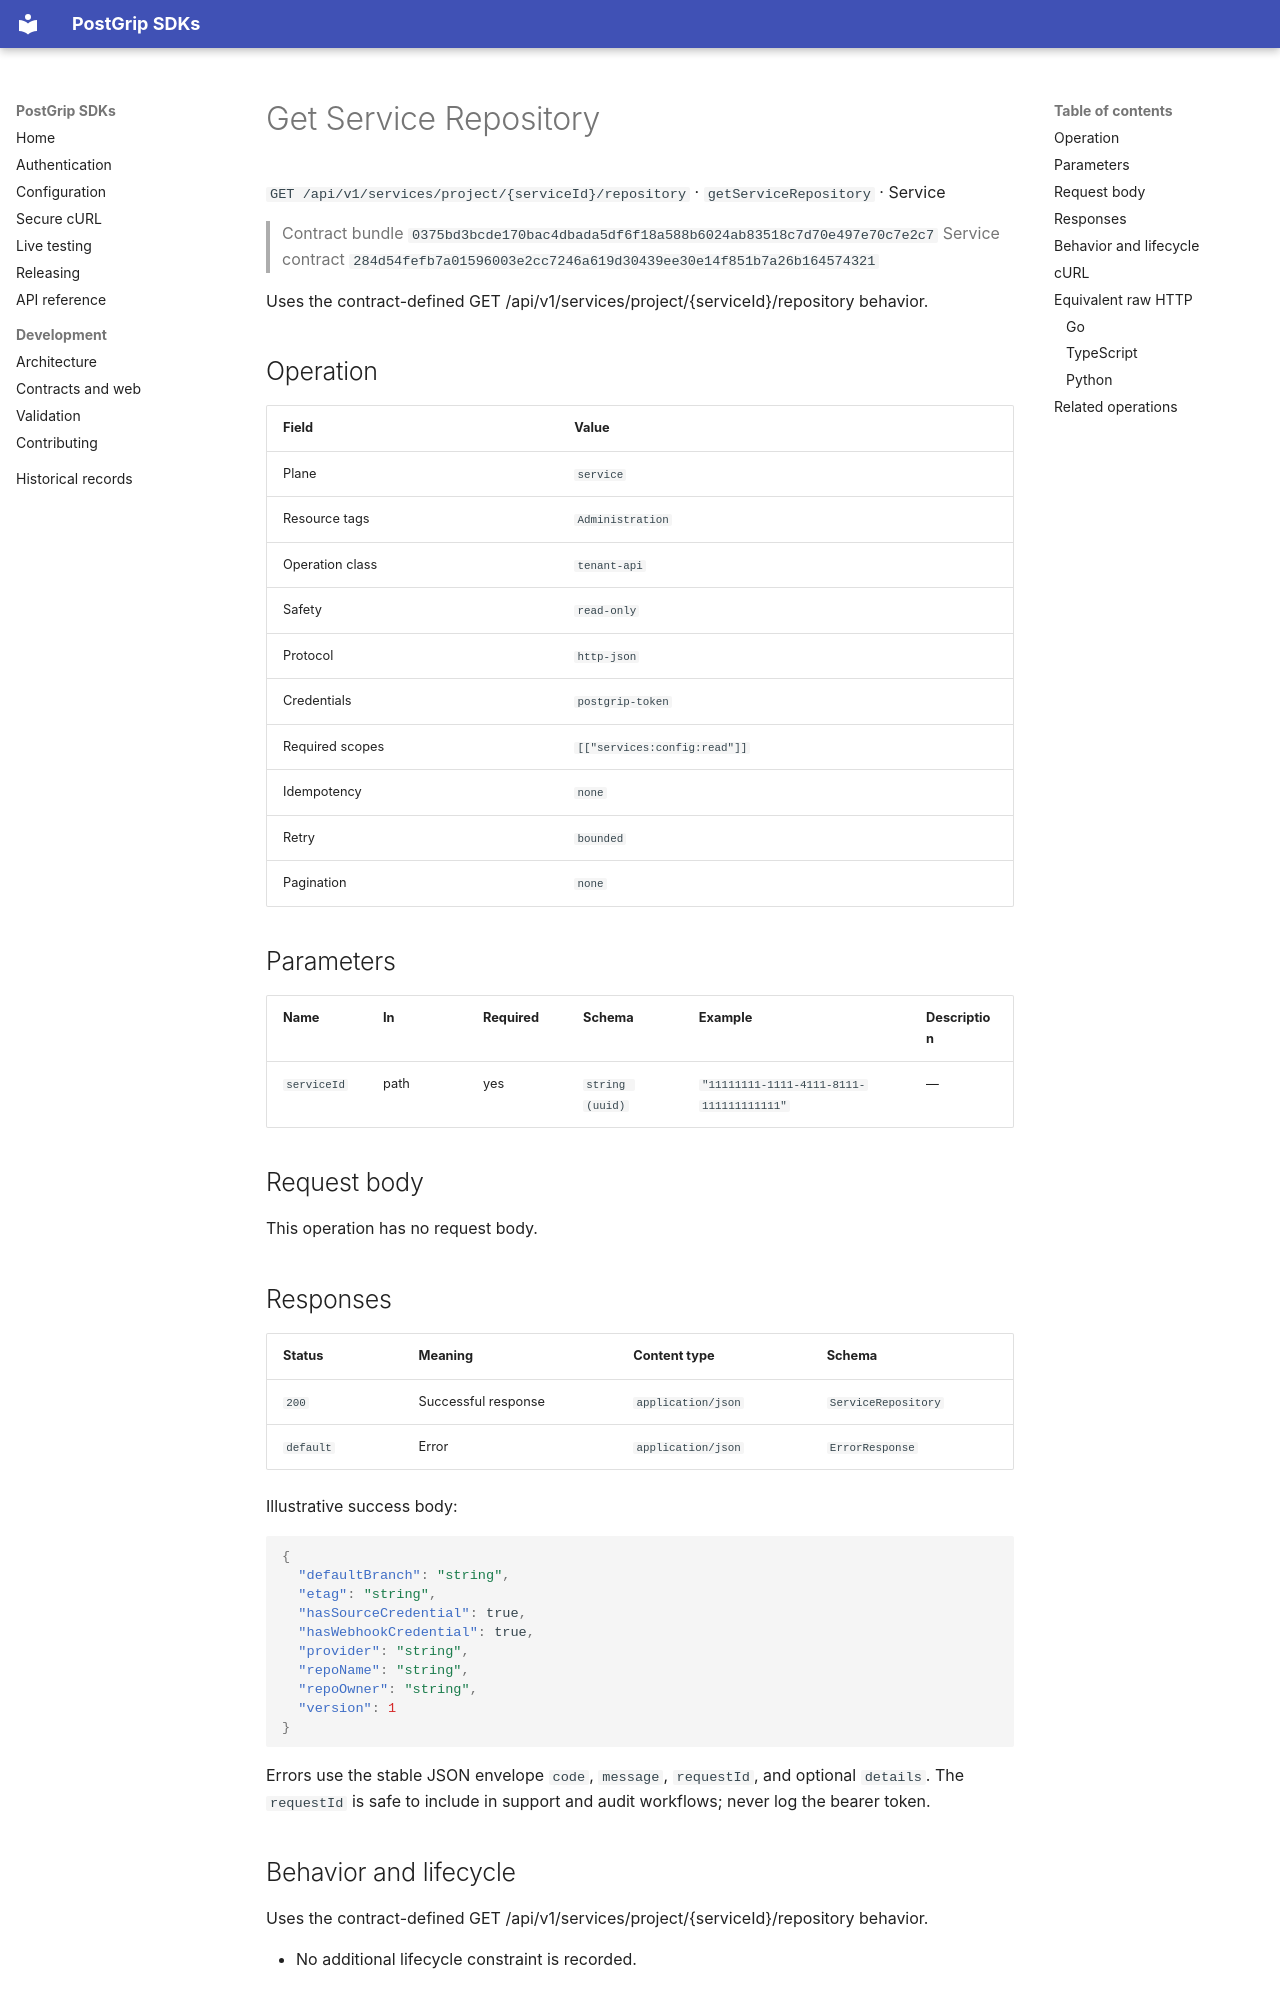

repository: postgrip-io/postgrip-sdk · page: reference/0375bd3bcde170bac4dbada5df6f18a588b6024ab83518c7d70e497e70c7e2c7/service/getServiceRepository/index.html · generator: mkdocs

# Get Service Repository

`GET /api/v1/services/project/{serviceId}/repository` · `getServiceRepository` · Service

> Contract bundle `0375bd3bcde170bac4dbada5df6f18a588b6024ab83518c7d70e497e70c7e2c7`
> Service contract `284d54fefb7a01596003e2cc7246a619d30439ee30e14f851b7a26b164574321`

Uses the contract-defined GET /api/v1/services/project/{serviceId}/repository behavior.

## Operation

| Field | Value |
| --- | --- |
| Plane | `service` |
| Resource tags | `Administration` |
| Operation class | `tenant-api` |
| Safety | `read-only` |
| Protocol | `http-json` |
| Credentials | `postgrip-token` |
| Required scopes | `[["services:config:read"]]` |
| Idempotency | `none` |
| Retry | `bounded` |
| Pagination | `none` |

## Parameters

| Name | In | Required | Schema | Example | Description |
| --- | --- | --- | --- | --- | --- |
| `serviceId` | path | yes | `string (uuid)` | `"11111111-1111-4111-8111-111111111111"` | — |

## Request body

This operation has no request body.

## Responses

| Status | Meaning | Content type | Schema |
| --- | --- | --- | --- |
| `200` | Successful response | `application/json` | `ServiceRepository` |
| `default` | Error | `application/json` | `ErrorResponse` |

Illustrative success body:

```json
{
  "defaultBranch": "string",
  "etag": "string",
  "hasSourceCredential": true,
  "hasWebhookCredential": true,
  "provider": "string",
  "repoName": "string",
  "repoOwner": "string",
  "version": 1
}
```

Errors use the stable JSON envelope `code`, `message`, `requestId`, and optional `details`.
The `requestId` is safe to include in support and audit workflows; never log the bearer token.

## Behavior and lifecycle

Uses the contract-defined GET /api/v1/services/project/{serviceId}/repository behavior.

- No additional lifecycle constraint is recorded.

## cURL

Requires cURL 7.76 or newer. The bearer is supplied over standard input and does not enter the process argument list.

```sh
set +x
POSTGRIP_API_URL="${POSTGRIP_SERVICE_URL:-${POSTGRIP_URL}}"
: "${POSTGRIP_API_URL:?set POSTGRIP_URL or the plane-specific URL}"
: "${POSTGRIP_TOKEN:?set POSTGRIP_TOKEN}"
: "${POSTGRIP_SERVICE_ID:?set POSTGRIP_SERVICE_ID to a percent-encoded path value}"
curl \
  --config \
  - \
  --fail-with-body \
  --silent \
  --show-error \
  --request \
  GET \
  "${POSTGRIP_API_URL}/api/v1/services/project/${POSTGRIP_SERVICE_ID}/repository" <<EOF
header = "Authorization: Bearer ${POSTGRIP_TOKEN}"
EOF
```
